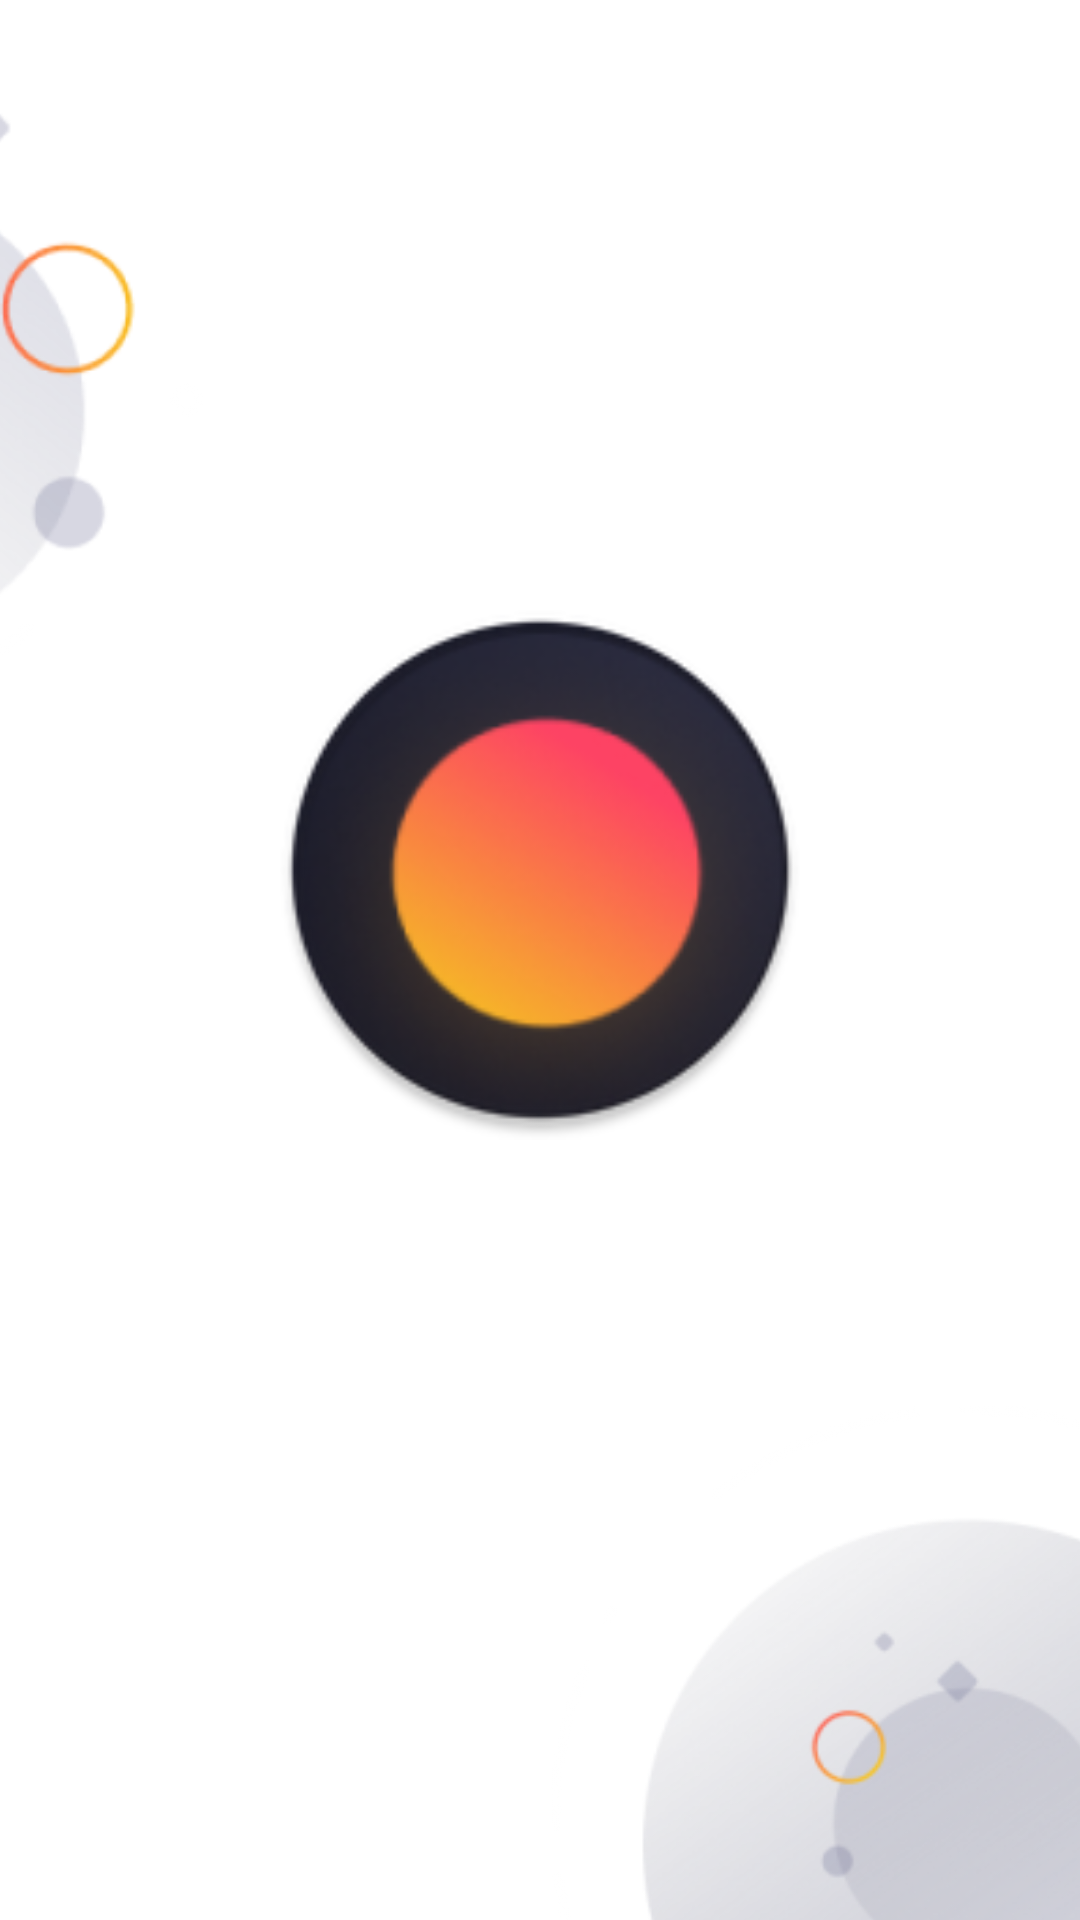

The Android layout XML behind this screen, and the referenced resources:
<!-- AndroidManifest.xml: application theme Theme.LoftCoin -->
<!-- res/layout/activity_splash.xml -->
<?xml version="1.0" encoding="utf-8"?>
<androidx.constraintlayout.widget.ConstraintLayout xmlns:android="http://schemas.android.com/apk/res/android"
    xmlns:app="http://schemas.android.com/apk/res-auto"
    xmlns:tools="http://schemas.android.com/tools"
    android:layout_width="match_parent"
    android:layout_height="match_parent">


    <ImageView
        android:id="@+id/artboard_top"
        android:layout_width="280dp"
        android:layout_height="249dp"
        android:layout_marginTop="12dp"
        android:src="@mipmap/artboard_top_foreground"
        app:layout_constraintEnd_toStartOf="@+id/icon"
        app:layout_constraintTop_toTopOf="parent"
        tools:ignore="ContentDescription" />

    <ImageView
        android:id="@+id/icon"
        android:layout_width="180dp"
        android:layout_height="180dp"
        android:layout_marginBottom="60dp"
        android:src="@mipmap/ic_launcher_round"
        app:layout_constraintBottom_toBottomOf="parent"
        app:layout_constraintEnd_toEndOf="parent"
        app:layout_constraintStart_toStartOf="parent"
        app:layout_constraintTop_toTopOf="parent"
        tools:ignore="ContentDescription" />

    <TextView
        android:id="@+id/textView"
        android:layout_width="wrap_content"
        android:layout_height="wrap_content"
        android:layout_marginTop="16dp"
        android:text="@string/app_name"
        android:textColor="@color/white"
        android:textSize="48sp"
        android:textStyle="bold"
        app:layout_constraintEnd_toEndOf="@id/icon"
        app:layout_constraintStart_toStartOf="@+id/icon"
        app:layout_constraintTop_toBottomOf="@+id/icon" />

    <ImageView
        android:id="@+id/artboard_bottom"
        android:layout_width="318dp"
        android:layout_height="295dp"
        android:layout_marginStart="76dp"
        android:layout_marginTop="80dp"
        android:src="@mipmap/artboard_bot_foreground"
        app:layout_constraintStart_toStartOf="@+id/textView"
        app:layout_constraintTop_toBottomOf="@+id/icon"
        tools:ignore="ContentDescription,ImageContrastCheck" />


</androidx.constraintlayout.widget.ConstraintLayout>
<!-- resources referenced by this layout -->
<resources>
  <color name="white">#FFFFFFFF</color>
  <!-- mipmap artboard_bot_foreground: png bitmap (mipmap-hdpi, 11947 bytes) -->
  <!-- mipmap artboard_top_foreground: png bitmap (mipmap-hdpi, 8888 bytes) -->
  <!-- mipmap ic_launcher_round: png bitmap (mipmap-xhdpi, 11590 bytes) -->
  <string name="app_name">LoftCoin</string>
</resources>
